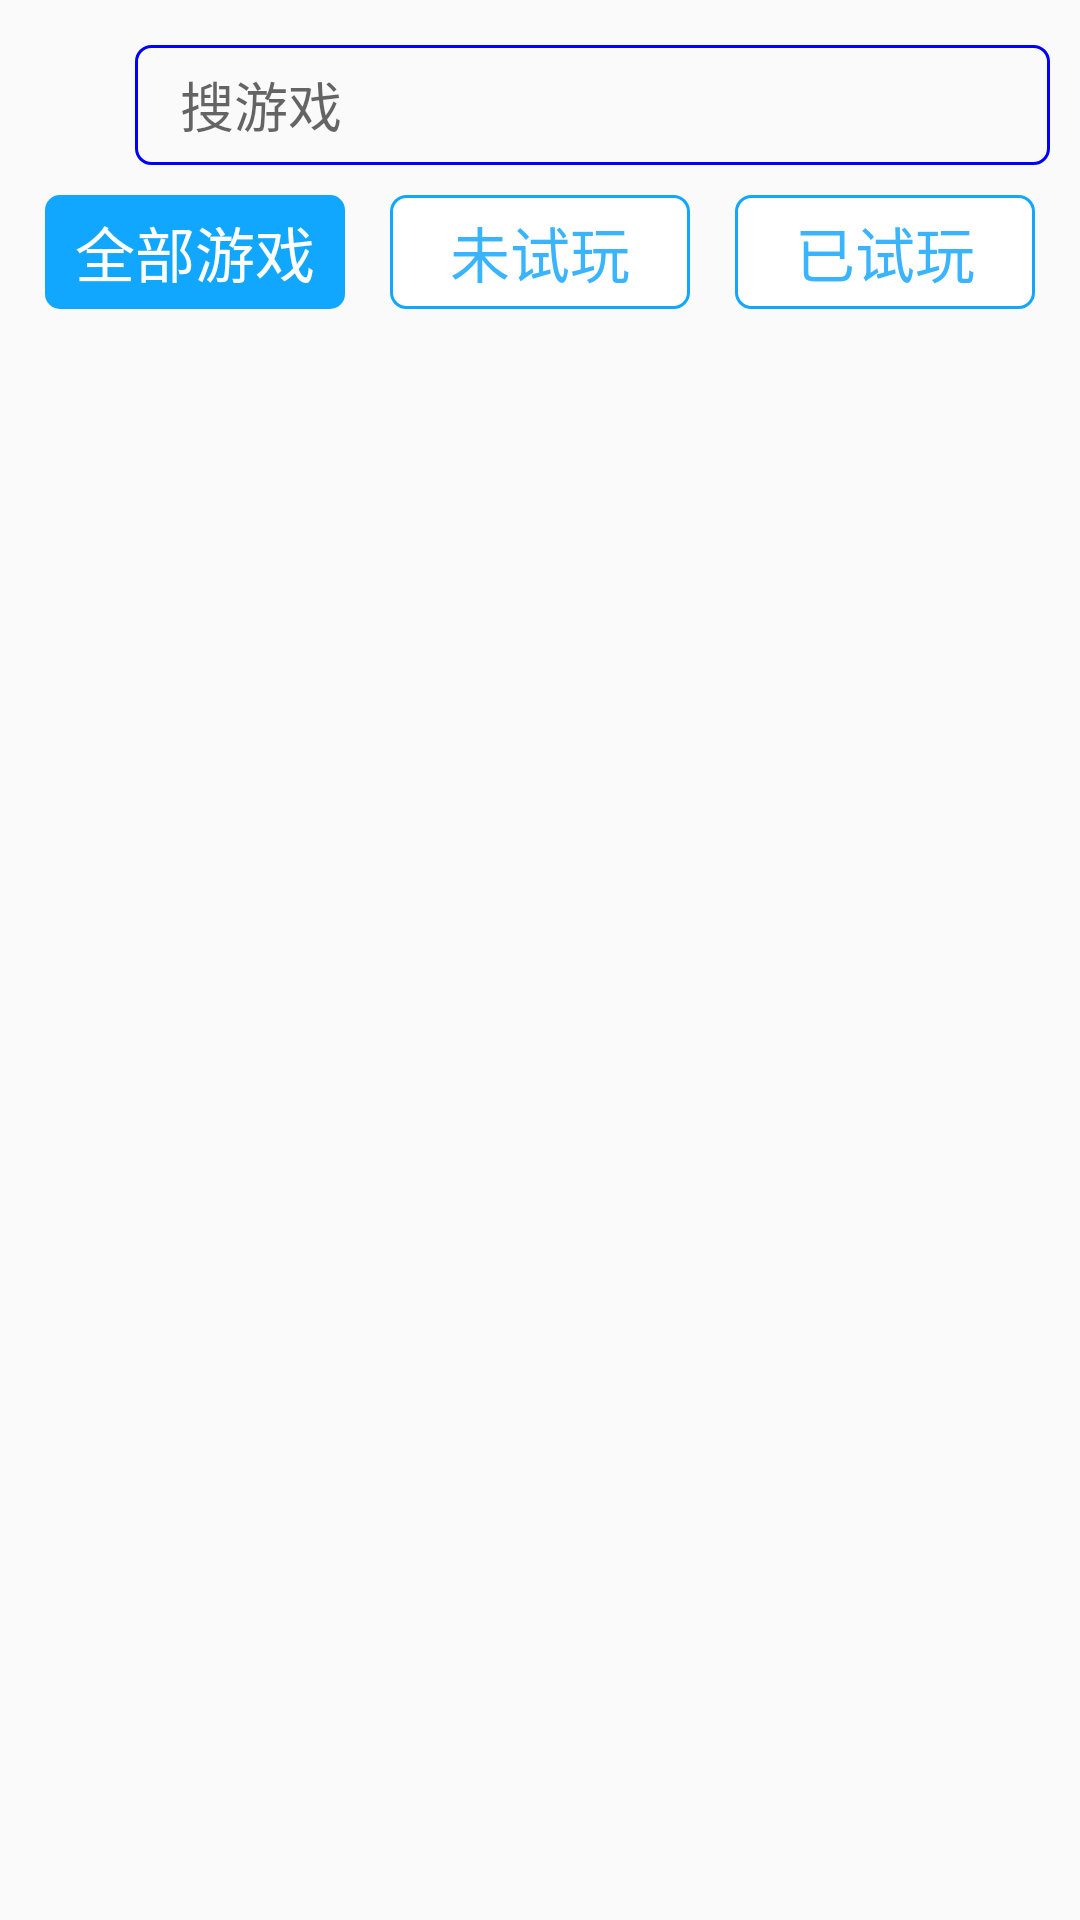

Reconstruct the res/layout file that produces this screen, plus the resources it refers to.
<!-- AndroidManifest.xml: activity theme AppTheme.NoActionBar -->
<!-- res/layout/activity_mygame.xml -->
<?xml version="1.0" encoding="utf-8"?>
<LinearLayout xmlns:android="http://schemas.android.com/apk/res/android"
              android:layout_width="match_parent"
              android:layout_height="match_parent"
              android:orientation="vertical">

    <LinearLayout
        android:layout_width="match_parent"
        android:layout_height="wrap_content"
        android:layout_marginTop="15dp"
        android:orientation="horizontal">

        <ImageView
            android:clickable="true"
            android:id="@+id/iv_mygame_back"
            android:layout_width="40dp"
            android:layout_height="35dp"
            android:padding="5dp"
            android:layout_gravity="center_vertical"
            android:layout_marginRight="5dp"
            android:src="@mipmap/ic_back_normal"/>

        <RelativeLayout
            android:layout_width="match_parent"
            android:layout_height="wrap_content"
            android:layout_marginRight="10dp"
            >

            <EditText
                android:id="@+id/et_mygame_sou"
                android:layout_width="match_parent"
                android:layout_height="40dp"
                android:background="@drawable/sel_mygame_sou"
                android:hint="搜游戏"
                android:paddingLeft="15dp"
                />

            <ImageView
                android:padding="10dp"
                android:layout_width="wrap_content"
                android:layout_height="wrap_content"
                android:layout_alignParentRight="true"
                android:layout_centerVertical="true"
                android:src="@mipmap/ic_input_search"/>
        </RelativeLayout>
    </LinearLayout>

    <RadioGroup
        android:id="@+id/rg_mygame"
        android:layout_width="match_parent"
        android:layout_height="40dp"
        android:layout_marginTop="10dp"
        android:orientation="horizontal">

        <RadioButton
            android:id="@+id/rb_allgame"
            android:layout_marginLeft="15dp"
            style="@style/MygameRatioButton"
            android:checked="true"
            android:text="全部游戏"
            />
        <RadioButton
            android:id="@+id/rb_notplay"
            style="@style/MygameRatioButton"
            android:layout_marginLeft="15dp"
            android:layout_marginRight="15dp"
            android:text="未试玩"
            />
        <RadioButton
            android:id="@+id/rb_lastgame"
            style="@style/MygameRatioButton"
            android:layout_marginRight="15dp"
            android:text="已试玩"
            />
    </RadioGroup>

    <android.support.v4.view.ViewPager
        android:id="@+id/vpmygames"
        android:layout_marginTop="10dp"
        android:layout_width="match_parent"
        android:layout_height="match_parent">

    </android.support.v4.view.ViewPager>
</LinearLayout>
<!-- resources referenced by this layout -->
<resources>
  <!-- drawable sel_mygame_sou (drawable) -->
  <?xml version="1.0" encoding="utf-8"?>
  <selector xmlns:android="http://schemas.android.com/apk/res/android">
      <item android:state_checked="true">
          <shape android:shape="rectangle">
              <corners android:radius="5dp"/>
              <solid android:color="#55000000"/>
          </shape>
      </item>
      <item>
          <shape android:shape="rectangle">
              <corners android:radius="5dp"/>
              <stroke android:width="1dp" android:color="#0000ff"/>
          </shape>
      </item>
  </selector>
  <style name="MygameRatioButton">
          <item name="android:layout_width">0dp</item>
          <item name="android:layout_height">38dp</item>
          <item name="android:layout_weight">1</item>
          <item name="android:background">@drawable/sel_mygame</item>
          <item name="android:button">@null</item>
          <item name="android:gravity">center</item>
          <item name="android:textColor">@color/sel_mygame_radiobutton</item>
          <item name="android:textSize">20sp</item>
  
      </style>
  <style name="AppTheme.NoActionBar">
          <item name="windowActionBar">false</item>
          <item name="windowNoTitle">true</item>
      </style>
  <!-- drawable sel_mygame (drawable) -->
  <?xml version="1.0" encoding="utf-8"?>
  <selector xmlns:android="http://schemas.android.com/apk/res/android">
      <item android:state_checked="true">
          <shape android:shape="rectangle">
              <corners android:radius="5dp"/>
              <solid android:color="#11A7FF"/>
          </shape>
      </item>
      <item>
          <shape android:shape="rectangle">
              <corners android:radius="5dp"/>
              <solid android:color="#ffffff"/>
              <stroke android:color="#11A7FF" android:width="1dp"/>
  
          </shape>
      </item>
  </selector>
</resources>
